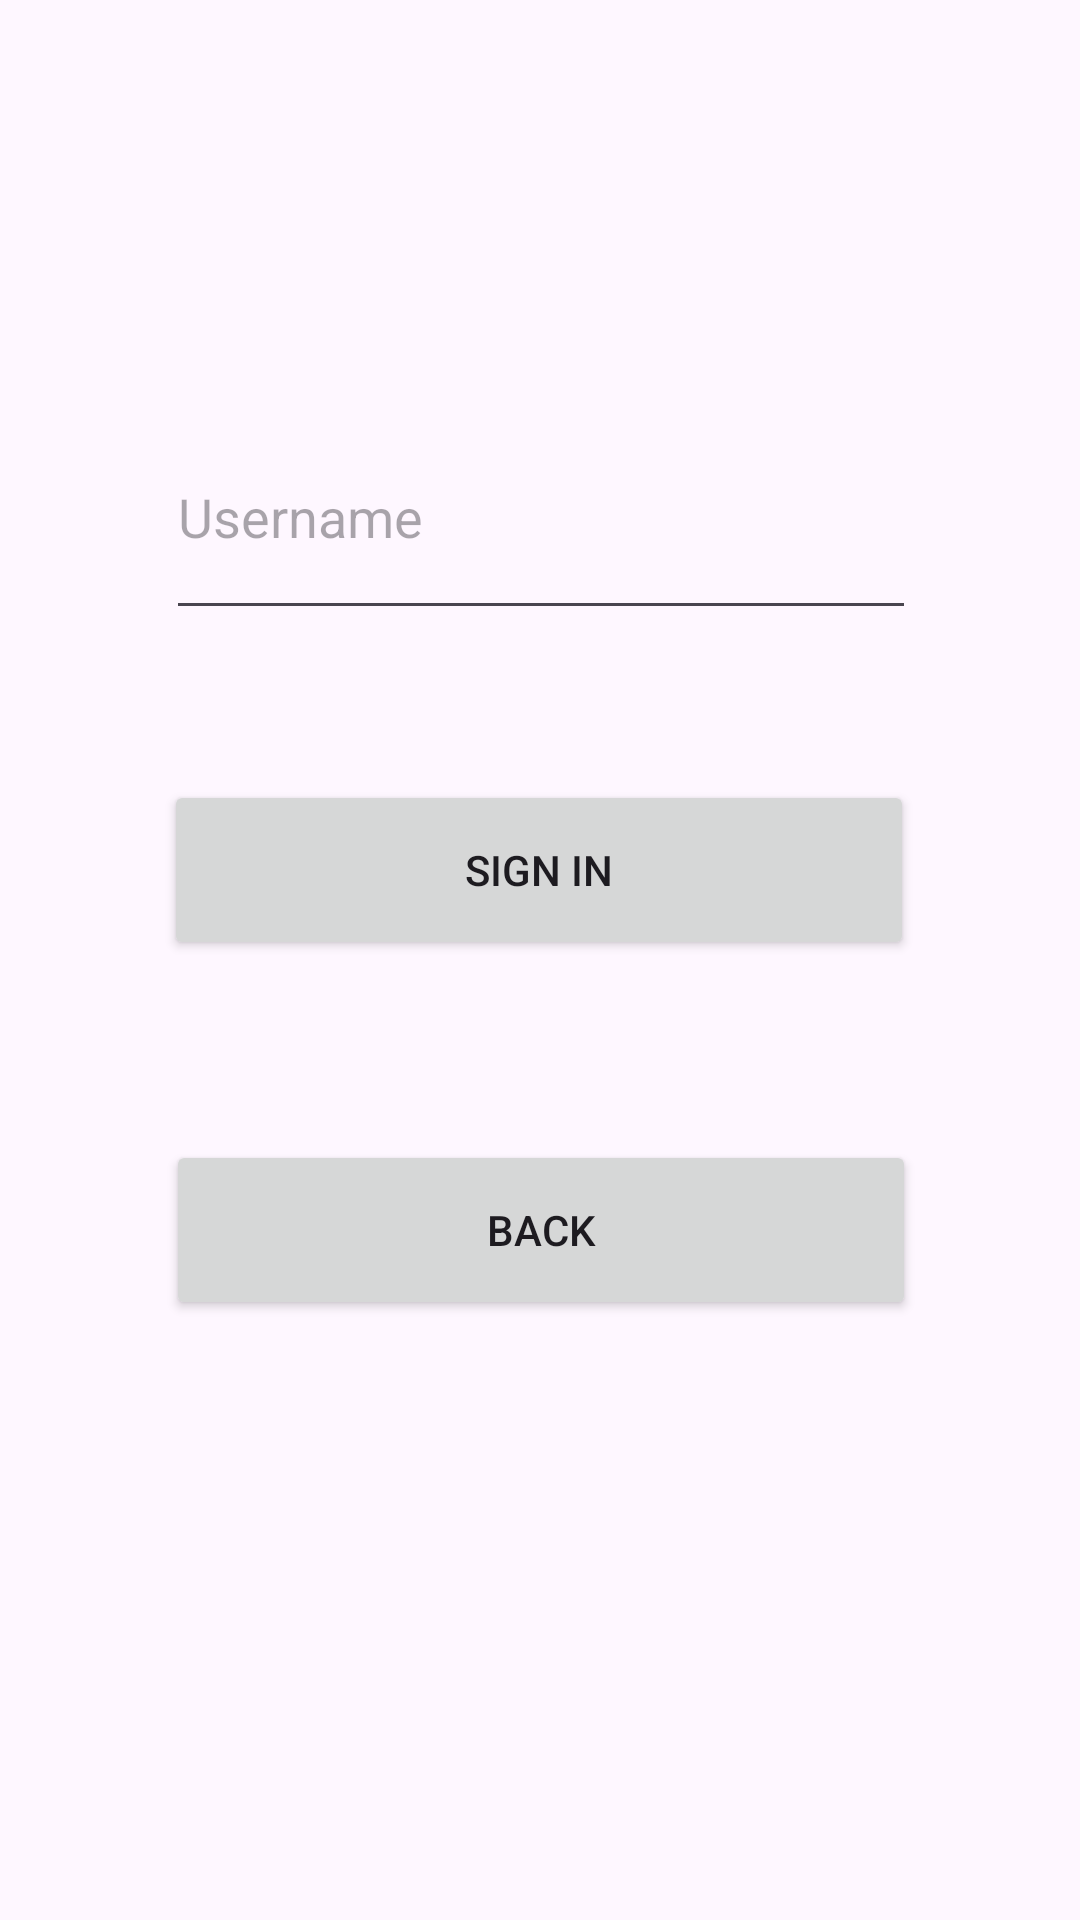

This screen was rendered from an Android layout file. Write that file and the resources it references.
<!-- AndroidManifest.xml: application theme Theme.NinjaApp -->
<!-- res/layout/activity_signin_page.xml -->
<?xml version="1.0" encoding="utf-8"?>
<androidx.constraintlayout.widget.ConstraintLayout xmlns:android="http://schemas.android.com/apk/res/android"
    xmlns:app="http://schemas.android.com/apk/res-auto"
    xmlns:tools="http://schemas.android.com/tools"
    android:layout_width="match_parent"
    android:layout_height="match_parent"
    tools:context=".SigninPageActivity">

    <Button
        android:id="@+id/signinReturnButton"
        android:layout_width="250dp"
        android:layout_height="60dp"
        android:layout_marginBottom="200dp"
        android:onClick="onClickReturn"
        android:text="Back"
        app:layout_constraintBottom_toBottomOf="parent"
        app:layout_constraintEnd_toEndOf="parent"
        app:layout_constraintHorizontal_bias="0.503"
        app:layout_constraintStart_toStartOf="parent" />

    <Button
        android:id="@+id/confirmSignInButton"
        android:layout_width="250dp"
        android:layout_height="60dp"
        android:layout_marginBottom="60dp"
        android:onClick="onClickConfirmSignIn"
        android:text="Sign In"
        app:layout_constraintBottom_toTopOf="@+id/signinReturnButton"
        app:layout_constraintEnd_toEndOf="parent"
        app:layout_constraintHorizontal_bias="0.496"
        app:layout_constraintStart_toStartOf="parent" />

    <EditText
        android:id="@+id/SignInUsernameInput"
        android:layout_width="250dp"
        android:layout_height="60dp"
        android:layout_marginBottom="50dp"
        android:ems="10"
        android:gravity="start|top"
        android:hint="Username"
        android:inputType="textMultiLine"
        app:layout_constraintBottom_toTopOf="@+id/confirmSignInButton"
        app:layout_constraintEnd_toEndOf="parent"
        app:layout_constraintHorizontal_bias="0.503"
        app:layout_constraintStart_toStartOf="parent" />
</androidx.constraintlayout.widget.ConstraintLayout>
<!-- resources referenced by this layout -->
<resources>
  <style name="Theme.NinjaApp" parent="Base.Theme.NinjaApp" />
  <style name="Base.Theme.NinjaApp" parent="Theme.Material3.DayNight.NoActionBar">
          
          
      </style>
</resources>
